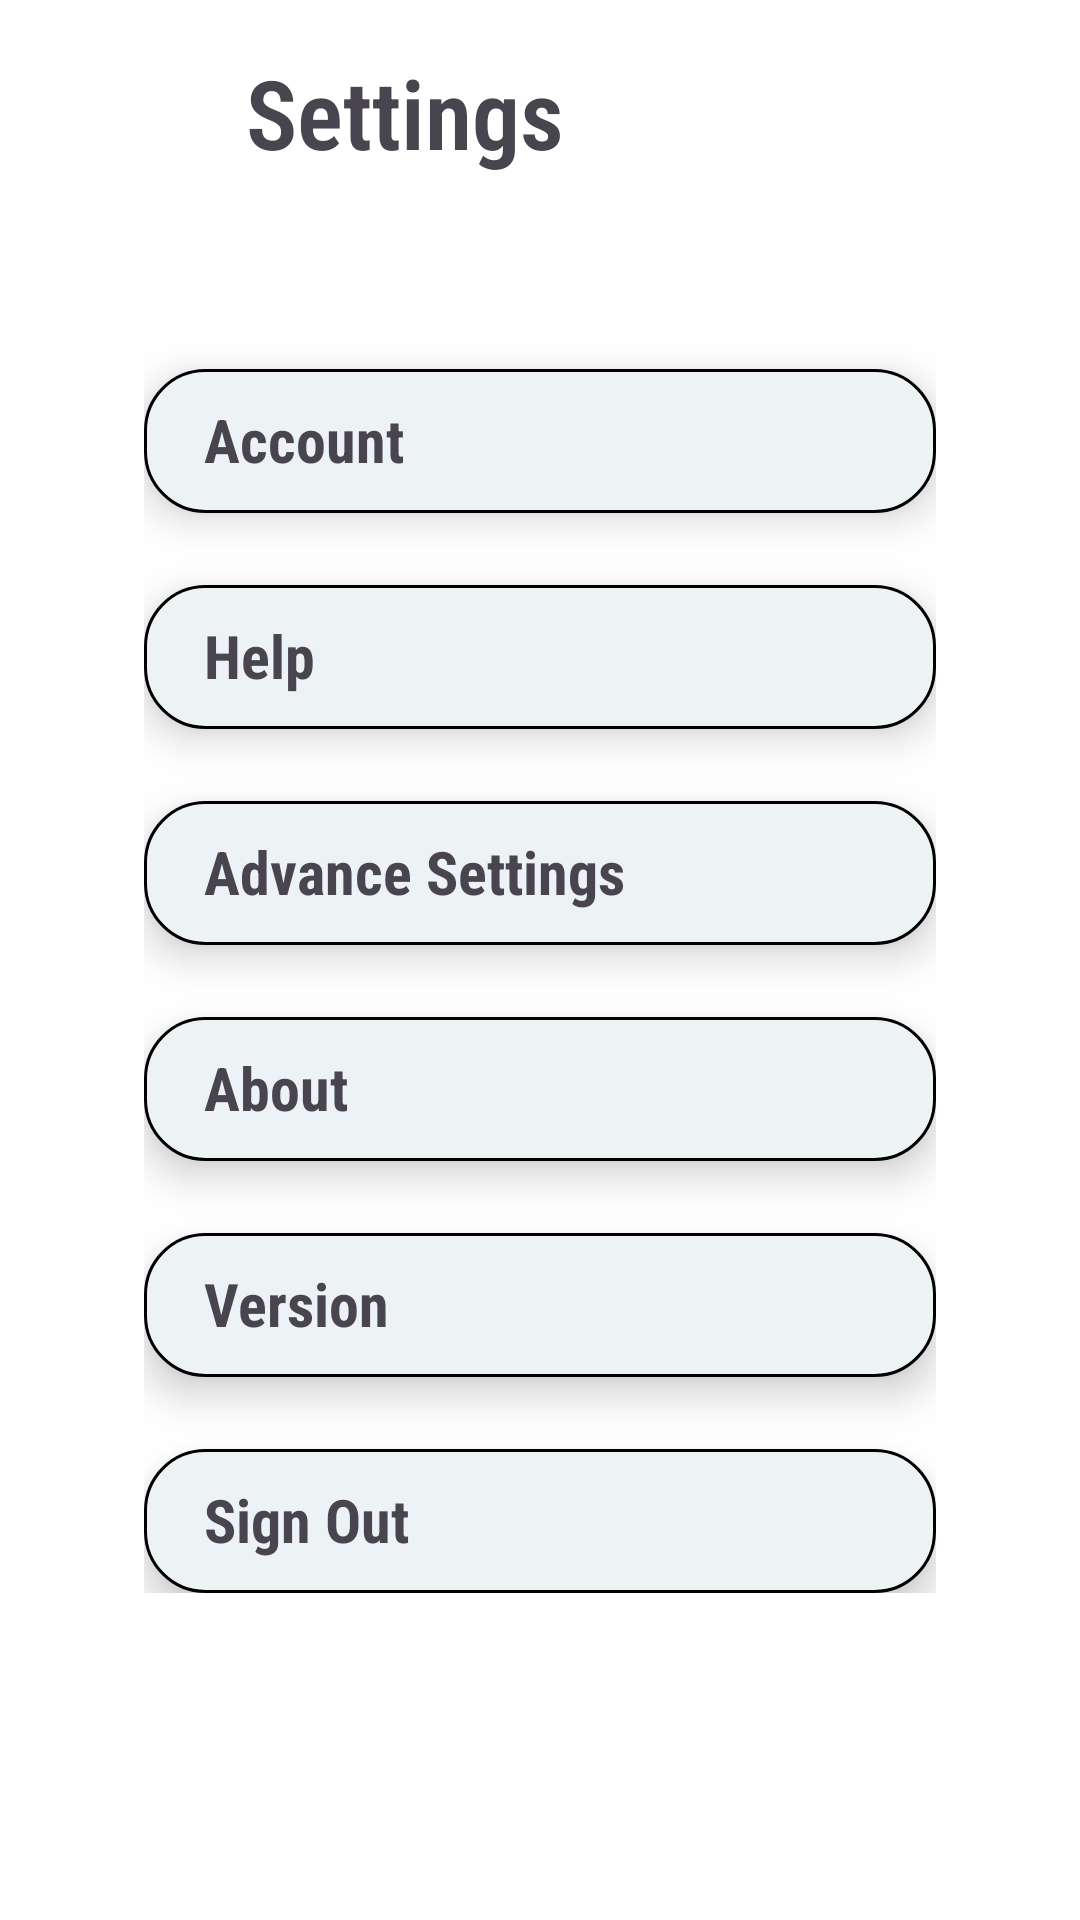

The Android layout XML behind this screen, and the referenced resources:
<!-- AndroidManifest.xml: application theme Theme.Design.NoActionBar -->
<!-- res/layout/activity_setting.xml -->
<?xml version="1.0" encoding="utf-8"?>
<RelativeLayout xmlns:android="http://schemas.android.com/apk/res/android"
    xmlns:app="http://schemas.android.com/apk/res-auto"
    xmlns:tools="http://schemas.android.com/tools"
    android:layout_width="match_parent"
    android:layout_height="match_parent"
    android:layout_marginTop="16dp"
    android:background="@color/white"
    tools:context=".Setting">

    <RelativeLayout
        android:layout_marginHorizontal="10dp"
        android:layout_width="match_parent"
        android:id="@+id/settingRL"
        android:layout_height="wrap_content">

        <ImageButton

          android:layout_alignParentStart="true"
            android:id="@+id/backButton"
            android:layout_width="32dp"
            android:layout_height="32dp"
            android:background="@color/white"
            android:layout_gravity="center_vertical"
            android:layout_marginStart="16dp"
            android:layout_marginTop="24dp"
            android:src="@drawable/baseline_arrow_back_ios_new_24"
            />

        <TextView
            android:layout_alignParentTop="true"
            android:elevation="8dp"
            android:layout_toRightOf="@+id/backButton"
            android:layout_marginStart="24dp"
           android:layout_gravity="center_vertical"
            android:layout_width="match_parent"
            android:layout_height="wrap_content"
            android:fontFamily="sans-serif-condensed-light"
            android:layout_marginTop="16dp"
            android:textStyle="bold"
            android:textSize="32sp"
            android:text="Settings"
            />
    </RelativeLayout>

    <LinearLayout
        android:elevation="8dp"
        android:layout_marginTop="48dp"
        android:layout_below="@+id/settingRL"
        android:layout_width="match_parent"
        android:orientation="vertical"
        android:layout_marginHorizontal="48dp"
        android:layout_height="wrap_content">

        <TextView
            android:elevation="8dp"
            android:paddingStart="20dp"
            android:text="Account"
            android:fontFamily="sans-serif-condensed"
            android:textStyle="bold"
            android:textSize="20sp"
            android:layout_marginTop="16dp"
            android:background="@drawable/curveshape"
            android:layout_width="match_parent"
            android:layout_height="48dp"

            />

        <TextView
            android:elevation="8dp"
            android:paddingStart="20dp"
            android:text="Help"
            android:fontFamily="sans-serif-condensed"
            android:textStyle="bold"
            android:textSize="20sp"
            android:layout_marginTop="24dp"
            android:background="@drawable/curveshape"
            android:layout_width="match_parent"
            android:layout_height="48dp"

            />
        <TextView
            android:elevation="8dp"
            android:text="Advance Settings"
            android:fontFamily="sans-serif-condensed"
            android:textStyle="bold"
            android:textSize="20sp"
            android:layout_marginTop="24dp"
            android:background="@drawable/curveshape"
            android:layout_width="match_parent"
            android:layout_height="48dp"
            android:paddingStart="20dp"
            />
        <TextView
            android:elevation="8dp"
            android:text="About"
            android:fontFamily="sans-serif-condensed"
            android:textStyle="bold"
            android:textSize="20sp"
            android:layout_marginTop="24dp"
            android:background="@drawable/curveshape"
            android:layout_width="match_parent"
            android:layout_height="48dp"
            android:paddingStart="20dp"
            />
        <TextView
            android:elevation="8dp"
            android:text="Version"
            android:fontFamily="sans-serif-condensed"
            android:textStyle="bold"
            android:textSize="20sp"
            android:layout_marginTop="24dp"
            android:background="@drawable/curveshape"
            android:layout_width="match_parent"
            android:layout_height="48dp"
            android:paddingStart="20dp"
            />
        <TextView
            android:elevation="8dp"
            android:id="@+id/btnlogout"
            android:text="Sign Out"
            android:fontFamily="sans-serif-condensed"
            android:textStyle="bold"
            android:textSize="20sp"
            android:background="@drawable/curveshape"
            android:layout_width="match_parent"
            android:layout_height="48dp"
            android:layout_marginTop="24dp"
            android:paddingStart="20dp"
            />

    </LinearLayout>

</RelativeLayout>
<!-- resources referenced by this layout -->
<resources>
  <color name="white">#FFFFFFFF</color>
  <!-- drawable curveshape (drawable) -->
  <?xml version="1.0" encoding="utf-8"?>
  <shape xmlns:android="http://schemas.android.com/apk/res/android"
      android:shape="rectangle">
      <solid android:color="#edf2f4"/>
      <corners android:radius="20sp"/>
      <stroke android:width="1sp"/>
      <padding android:top="10sp" android:bottom="10sp" android:left="10sp" android:right="10sp"/>
  
  </shape>
  <style name="Theme.Design.NoActionBar" parent="Base.Theme.Design.NoActionBar" />
  <style name="Base.Theme.Design.NoActionBar" parent="Theme.Material3.DayNight.NoActionBar">
          
          
      </style>
</resources>
